The GitHub repository Dev789-del/Tree_Classification contains a labelled image folder "new_dataset" with 10 categories: African tulip, Alstonia scholaris, banyan tree, coconut tree, Ficus religiosa, mango, Quercus robur, rhododendron tree, Royal Poinciana, silver birch. Examples follow, each with its label.

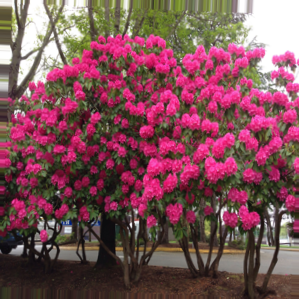
Label: rhododendron tree

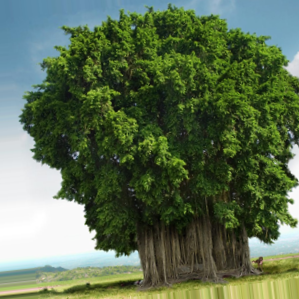
Label: banyan tree

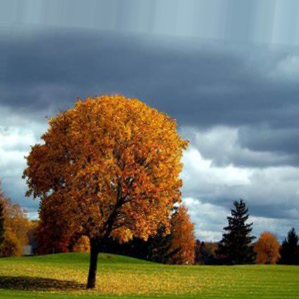
Label: Quercus robur

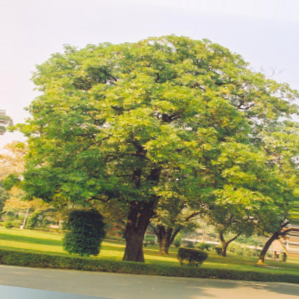
Label: Alstonia scholaris

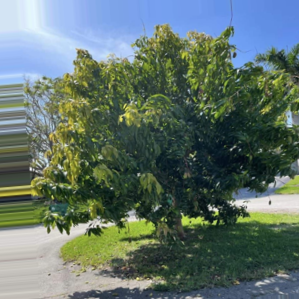
Label: mango

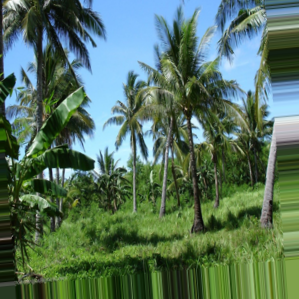
Label: coconut tree
